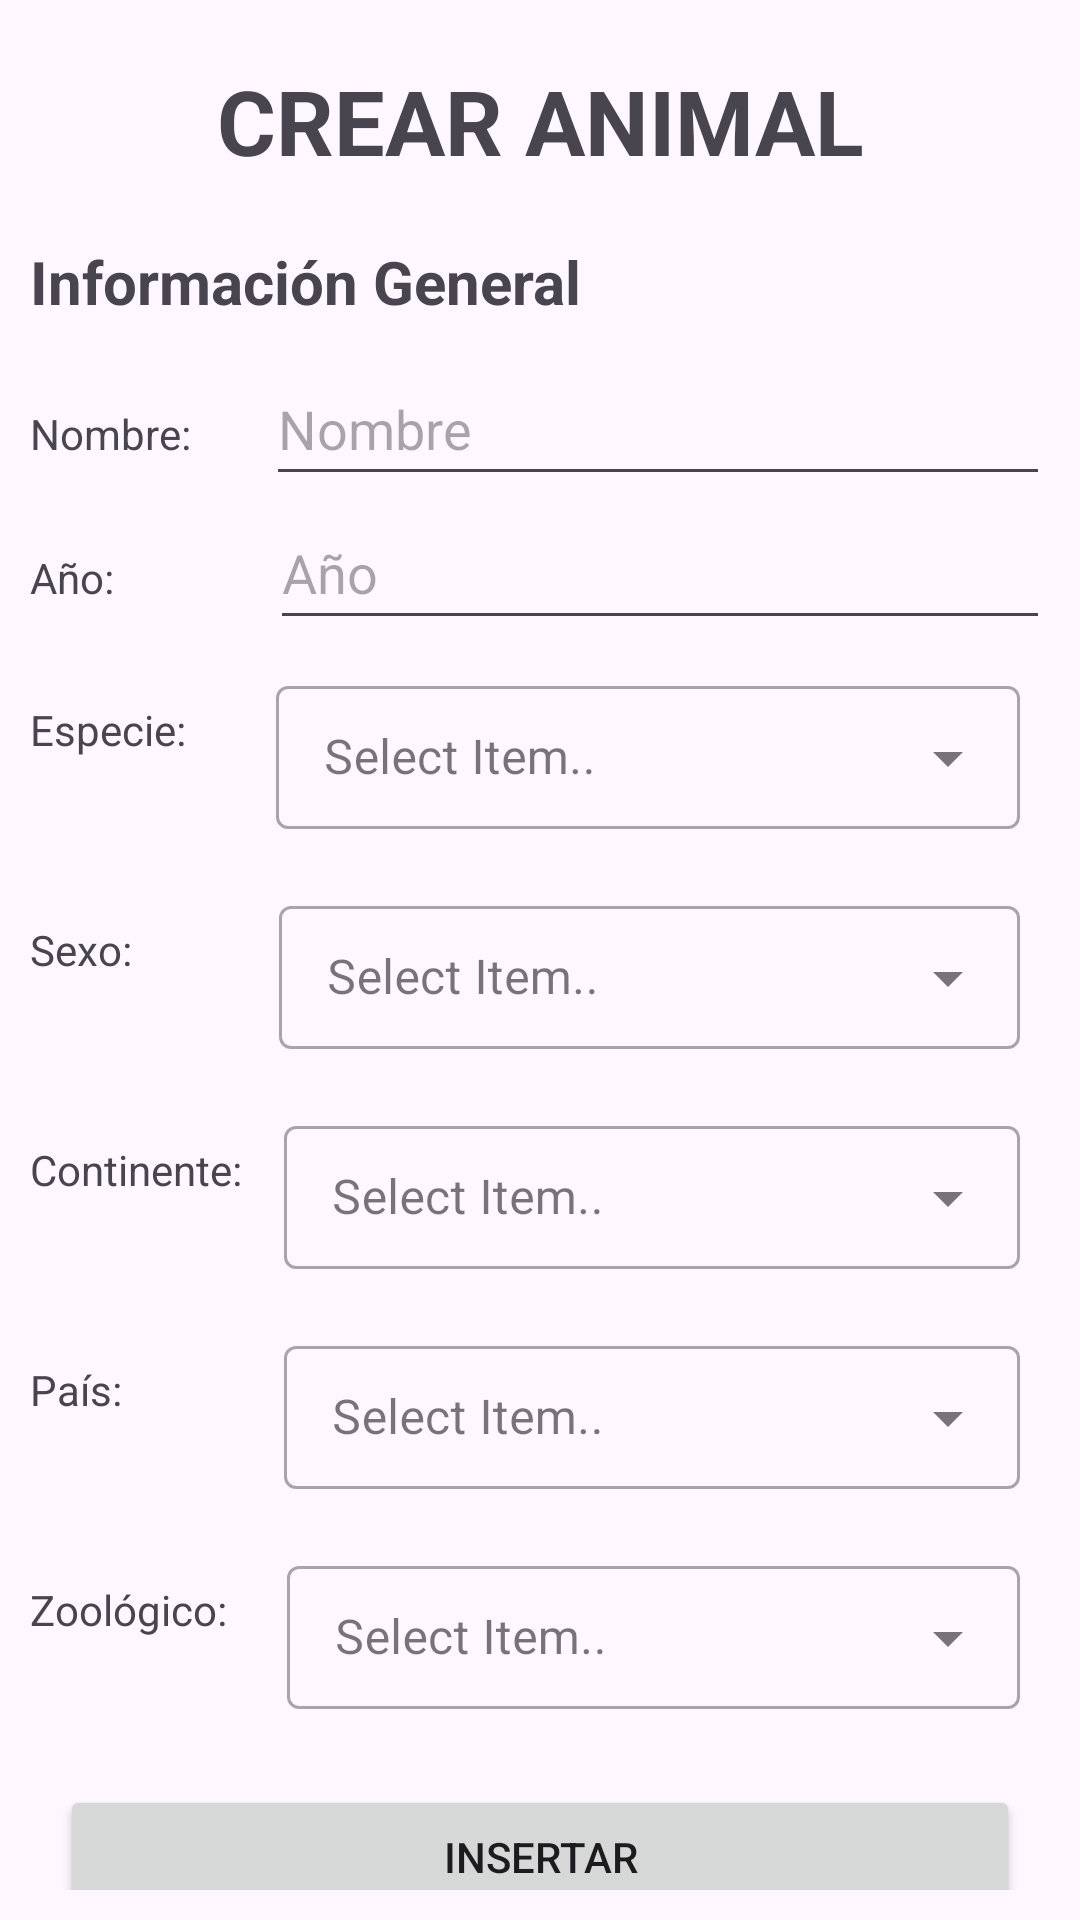

The Android layout XML behind this screen, and the referenced resources:
<!-- AndroidManifest.xml: application theme Theme.ZOOLOGICSAPP -->
<!-- res/layout/fragment_animales_adm.xml -->
<?xml version="1.0" encoding="utf-8"?>
<androidx.constraintlayout.widget.ConstraintLayout
    xmlns:android="http://schemas.android.com/apk/res/android"
    xmlns:app="http://schemas.android.com/apk/res-auto"
    xmlns:tools="http://schemas.android.com/tools"
    android:layout_width="match_parent"
    android:layout_height="match_parent"
    tools:context=".ui.VistaAdministrador.AnimalesAdm">

    <LinearLayout
        android:layout_width="match_parent"
        android:layout_height="match_parent"
        android:orientation="vertical"
        android:layout_margin="10dp"
        app:layout_constraintBottom_toBottomOf="parent"
        app:layout_constraintEnd_toEndOf="parent"
        app:layout_constraintStart_toStartOf="parent"
        app:layout_constraintTop_toTopOf="parent"
        tools:ignore="TextSizeCheck">

        <TextView
            android:id="@+id/textViewTitCrearAnimal"
            android:layout_width="match_parent"
            android:layout_height="wrap_content"
            android:layout_marginTop="10dp"
            android:text="@string/titCrearAnimal"
            android:textAlignment="center"
            android:textSize="30sp"
            android:textStyle="bold" />

        <TextView
            android:id="@+id/textViewSubInfo"
            android:layout_width="match_parent"
            android:layout_height="wrap_content"
            android:layout_marginTop="20dp"
            android:layout_marginBottom="10dp"
            android:text="@string/subInformacion"
            android:textSize="20sp"
            android:textStyle="bold" />

        <LinearLayout
            android:layout_width="match_parent"
            android:layout_height="wrap_content"
            android:orientation="horizontal">

            <TextView
                android:id="@+id/textViewNomAnimal"
                android:layout_width="wrap_content"
                android:layout_height="wrap_content"
                android:layout_marginEnd="25dp"
                android:text="@string/nombre" />

            <EditText
                android:id="@+id/editTextNomAnimal"
                android:layout_width="0dp"
                android:layout_height="48dp"
                android:layout_weight="1"
                android:autofillHints="Nombre del animal"
                android:ems="10"
                android:hint="@string/hintnombre"
                android:inputType="text" />
        </LinearLayout>
        <LinearLayout
            android:layout_width="match_parent"
            android:layout_height="wrap_content"
            android:orientation="horizontal">

            <TextView
                android:id="@+id/textViewAnio"
                android:layout_width="wrap_content"
                android:layout_height="wrap_content"
                android:layout_marginEnd="52dp"
                android:text="@string/anio" />

            <EditText
                android:id="@+id/editTextAnio"
                android:layout_width="0dp"
                android:layout_height="48dp"
                android:layout_weight="1"
                android:autofillHints="Nombre del animal"
                android:ems="10"
                android:hint="@string/hintanio"
                android:inputType="number" />
        </LinearLayout>
        <LinearLayout
            android:layout_width="match_parent"
            android:layout_height="wrap_content"
            android:orientation="horizontal">

            <TextView
                android:id="@+id/textlistEspecie"
                android:layout_width="wrap_content"
                android:layout_height="wrap_content"
                android:layout_marginEnd="20dp"
                android:text="@string/especie" />

            <com.google.android.material.textfield.TextInputLayout
                android:layout_width="match_parent"
                android:layout_height="wrap_content"
                android:layout_margin="10dp"
                android:hint="@string/context"
                style="@style/Widget.MaterialComponents.TextInputLayout.OutlinedBox.Dense.ExposedDropdownMenu">

                <AutoCompleteTextView
                    android:id="@+id/autoCompleteListEspecies"
                    android:layout_width="match_parent"
                    android:layout_height="wrap_content"
                    android:inputType="none"
                    tools:ignore="SpeakableTextPresentCheck" />
            </com.google.android.material.textfield.TextInputLayout>

        </LinearLayout>
        <LinearLayout
            android:layout_width="match_parent"
            android:layout_height="wrap_content"
            android:orientation="horizontal">

            <TextView
                android:id="@+id/textlistSexo"
                android:layout_width="wrap_content"
                android:layout_height="wrap_content"
                android:layout_marginEnd="39dp"
                android:text="@string/sexo" />

            <com.google.android.material.textfield.TextInputLayout
                android:layout_width="match_parent"
                android:layout_height="wrap_content"
                android:layout_margin="10dp"
                android:hint="@string/context"
                style="@style/Widget.MaterialComponents.TextInputLayout.OutlinedBox.Dense.ExposedDropdownMenu">

                <AutoCompleteTextView
                    android:id="@+id/autoCompleteListSexo"
                    android:layout_width="match_parent"
                    android:layout_height="wrap_content"
                    android:inputType="none"
                    tools:ignore="SpeakableTextPresentCheck" />
            </com.google.android.material.textfield.TextInputLayout>
        </LinearLayout>
        <LinearLayout
            android:layout_width="match_parent"
            android:layout_height="wrap_content"
            android:orientation="horizontal">

            <TextView
                android:id="@+id/textlistContinentes"
                android:layout_width="wrap_content"
                android:layout_height="wrap_content"
                android:layout_marginEnd="4dp"
                android:text="@string/continente" />

            <com.google.android.material.textfield.TextInputLayout
                android:layout_width="match_parent"
                android:layout_height="wrap_content"
                android:layout_margin="10dp"
                android:hint="@string/context"
                style="@style/Widget.MaterialComponents.TextInputLayout.OutlinedBox.Dense.ExposedDropdownMenu">

                <AutoCompleteTextView
                    android:id="@+id/autoCompleteListContinentes"
                    android:layout_width="match_parent"
                    android:layout_height="wrap_content"
                    android:inputType="none"
                    tools:ignore="SpeakableTextPresentCheck" />
            </com.google.android.material.textfield.TextInputLayout>

        </LinearLayout>
        <LinearLayout
            android:layout_width="match_parent"
            android:layout_height="wrap_content"
            android:orientation="horizontal">

            <TextView
                android:id="@+id/textlistPais"
                android:layout_width="wrap_content"
                android:layout_height="wrap_content"
                android:layout_marginEnd="44dp"
                android:text="@string/textPais" />

            <com.google.android.material.textfield.TextInputLayout
                android:layout_width="match_parent"
                android:layout_height="wrap_content"
                android:layout_margin="10dp"
                android:hint="@string/context"
                style="@style/Widget.MaterialComponents.TextInputLayout.OutlinedBox.Dense.ExposedDropdownMenu">

                <AutoCompleteTextView
                    android:id="@+id/autoCompleteListPais"
                    android:layout_width="match_parent"
                    android:layout_height="wrap_content"
                    android:inputType="none"
                    tools:ignore="SpeakableTextPresentCheck" />
            </com.google.android.material.textfield.TextInputLayout>
        </LinearLayout>

        <LinearLayout
            android:layout_width="match_parent"
            android:layout_height="wrap_content"
            android:orientation="horizontal">

            <TextView
                android:id="@+id/textlistZoo"
                android:layout_width="wrap_content"
                android:layout_height="wrap_content"
                android:layout_marginEnd="10dp"
                android:text="@string/zoologico" />

            <com.google.android.material.textfield.TextInputLayout
                android:layout_width="match_parent"
                android:layout_height="wrap_content"
                android:layout_margin="10dp"
                android:hint="@string/context"
                style="@style/Widget.MaterialComponents.TextInputLayout.OutlinedBox.Dense.ExposedDropdownMenu">

                <AutoCompleteTextView
                    android:id="@+id/autoCompleteListZoo"
                    android:layout_width="match_parent"
                    android:layout_height="wrap_content"
                    android:inputType="none"
                    tools:ignore="SpeakableTextPresentCheck" />
            </com.google.android.material.textfield.TextInputLayout>
        </LinearLayout>

        <Button
            android:id="@+id/btnCrear"
            android:layout_width="320dp"
            android:layout_height="48dp"
            android:layout_gravity="center_horizontal"
            android:layout_marginTop="15dp"
            android:text="@string/btnInsertarUsuario" />

        <Button
            android:id="@+id/btnListarAnimales"
            android:layout_width="320dp"
            android:layout_height="48dp"
            android:layout_gravity="center_horizontal"
            android:layout_marginTop="15dp"
            android:text="@string/btnListar" />
    </LinearLayout>

</androidx.constraintlayout.widget.ConstraintLayout>
<!-- resources referenced by this layout -->
<resources>
  <string name="anio">Año:</string>
  <string name="btnInsertarUsuario">INSERTAR</string>
  <string name="btnListar">CONSULTAR DATOS</string>
  <string name="context">Select Item..</string>
  <string name="continente">Continente:</string>
  <string name="especie">Especie:</string>
  <string name="hintanio">Año</string>
  <string name="hintnombre">Nombre</string>
  <string name="nombre">Nombre:</string>
  <string name="sexo">Sexo:</string>
  <string name="subInformacion">Información General</string>
  <string name="textPais">País: </string>
  <string name="titCrearAnimal">CREAR ANIMAL</string>
  <string name="zoologico">Zoológico:</string>
  <style name="Theme.ZOOLOGICSAPP" parent="Base.Theme.ZOOLOGICSAPP" />
  <style name="Base.Theme.ZOOLOGICSAPP" parent="Theme.Material3.DayNight.NoActionBar">
          
          <item name="colorPrimary">@color/azul_uno</item>
          <item name="colorPrimaryVariant">@color/azul_tres</item>
          <item name="android:statusBarColor">@color/azul_cinco</item>
  
      </style>
  <color name="azul_uno">#aeeaff</color>
  <color name="azul_tres">#6ebaf9</color>
  <color name="azul_cinco">#2e89f3</color>
  
      //PALETA DE COLORES VERDE MANZANA
</resources>
